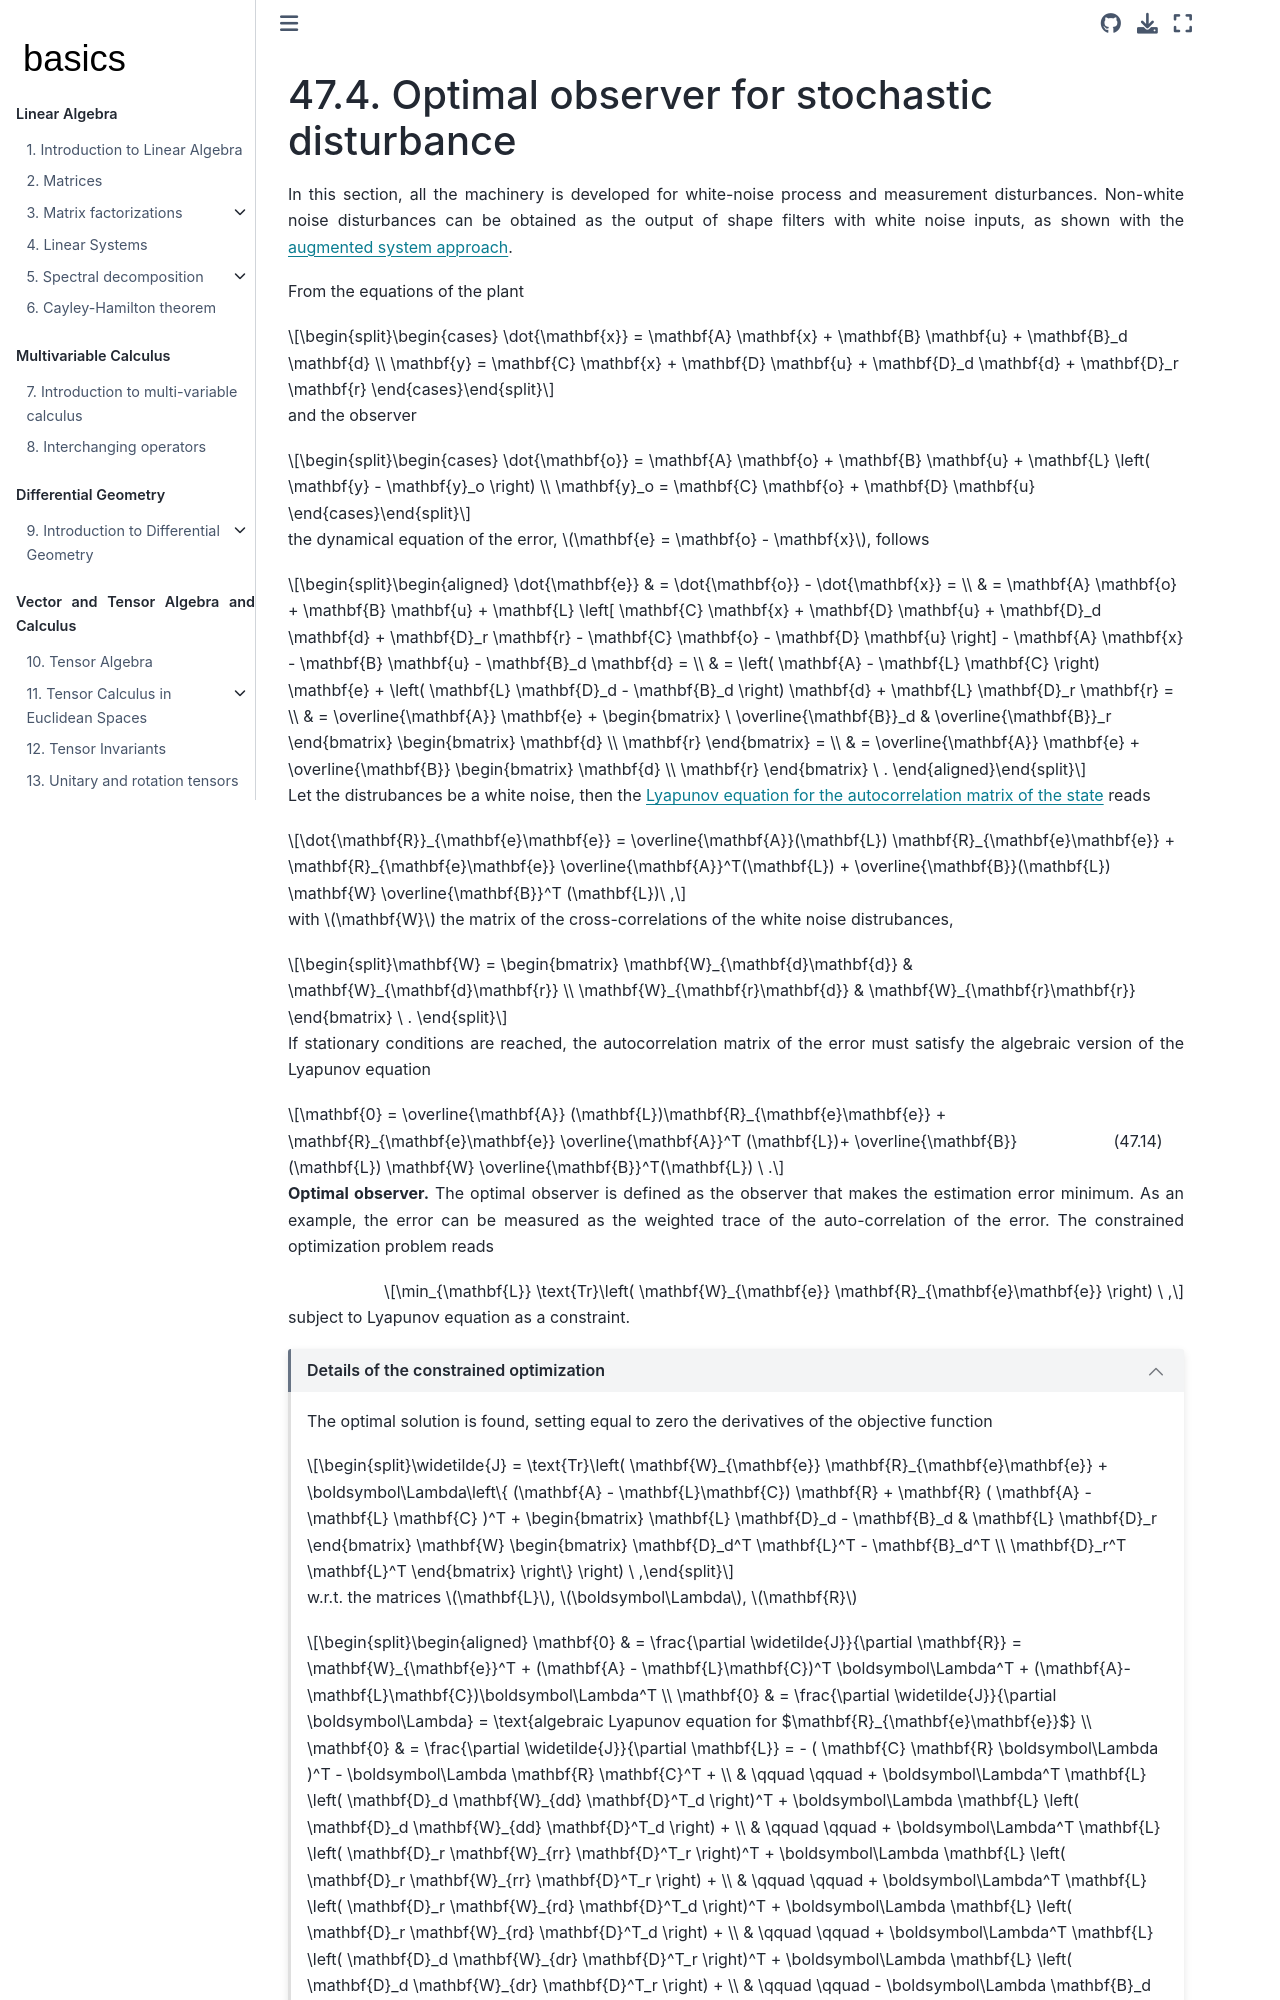

repository: Basics2022/bbooks-math-miscellanea · page: ch/control/optimal-control-observer-stochastic.html · generator: jekyll

(control:optimal:observer:stochastic)=
# Optimal observer for stochastic disturbance

In this section, all the machinery is developed for [white-noise]((https://basics2022.github.io/bbooks-statistics/ch/prob/white-noise.html)) process and measurement disturbances.
Non-white noise disturbances can be obtained as the output of [shape filters](system-theroy:shape-filter) with white noise inputs, as shown with the [augmented system approach](system-theory:shape-filter:augmented-system).

<!--
**todo** *Is Gaussian a synonimous of white noise here?* If so, the sentence above should be:
"Non-white noise disturbances can be obtained as the output of [shape filters](system-theory:shape-filter) with white noise inputs."
-->

From the equations of the plant

$$\begin{cases}
 \dot{\mathbf{x}} = \mathbf{A} \mathbf{x} + \mathbf{B} \mathbf{u} + \mathbf{B}_d \mathbf{d} \\
 \mathbf{y}       = \mathbf{C} \mathbf{x} + \mathbf{D} \mathbf{u} + \mathbf{D}_d \mathbf{d} + \mathbf{D}_r \mathbf{r}
\end{cases}$$

and the observer

$$\begin{cases}
 \dot{\mathbf{o}} = \mathbf{A} \mathbf{o} + \mathbf{B} \mathbf{u} + \mathbf{L} \left( \mathbf{y} - \mathbf{y}_o \right) \\
 \mathbf{y}_o     = \mathbf{C} \mathbf{o} + \mathbf{D} \mathbf{u} 
\end{cases}$$

the dynamical equation of the error, $\mathbf{e} = \mathbf{o} - \mathbf{x}$, follows

$$\begin{aligned}
  \dot{\mathbf{e}} 
  & = \dot{\mathbf{o}} - \dot{\mathbf{x}} = \\
  & = \mathbf{A} \mathbf{o} + \mathbf{B} \mathbf{u} + \mathbf{L} \left[ \mathbf{C} \mathbf{x} + \mathbf{D} \mathbf{u} + \mathbf{D}_d \mathbf{d} + \mathbf{D}_r \mathbf{r} - \mathbf{C} \mathbf{o} - \mathbf{D} \mathbf{u} \right] - \mathbf{A} \mathbf{x} - \mathbf{B} \mathbf{u} - \mathbf{B}_d \mathbf{d} = \\
  & = \left( \mathbf{A} - \mathbf{L} \mathbf{C} \right) \mathbf{e} + \left( \mathbf{L} \mathbf{D}_d - \mathbf{B}_d \right) \mathbf{d} + \mathbf{L} \mathbf{D}_r \mathbf{r} = \\
  & = \overline{\mathbf{A}} \mathbf{e} + \begin{bmatrix} \ \overline{\mathbf{B}}_d & \overline{\mathbf{B}}_r \end{bmatrix} \begin{bmatrix} \mathbf{d} \\ \mathbf{r} \end{bmatrix}  = \\
  & = \overline{\mathbf{A}} \mathbf{e} + \overline{\mathbf{B}} \begin{bmatrix} \mathbf{d} \\ \mathbf{r} \end{bmatrix} \ .
\end{aligned}$$

Let the distrubances be a white noise, then the [Lyapunov equation for the autocorrelation matrix of the state](ode:linear:miscellanea:stochastic-response:correlation-matrix:lyapunov) reads

$$\dot{\mathbf{R}}_{\mathbf{e}\mathbf{e}} = \overline{\mathbf{A}}(\mathbf{L}) \mathbf{R}_{\mathbf{e}\mathbf{e}} + \mathbf{R}_{\mathbf{e}\mathbf{e}} \overline{\mathbf{A}}^T(\mathbf{L}) + \overline{\mathbf{B}}(\mathbf{L}) \mathbf{W} \overline{\mathbf{B}}^T (\mathbf{L})\ ,$$

with $\mathbf{W}$ the matrix of the cross-correlations of the white noise distrubances,

$$\mathbf{W} = \begin{bmatrix}
\mathbf{W}_{\mathbf{d}\mathbf{d}} & \mathbf{W}_{\mathbf{d}\mathbf{r}} \\
\mathbf{W}_{\mathbf{r}\mathbf{d}} & \mathbf{W}_{\mathbf{r}\mathbf{r}}
\end{bmatrix} \ .
$$

If stationary conditions are reached, the autocorrelation matrix of the error must satisfy the algebraic version of the Lyapunov equation

$$\mathbf{0} = \overline{\mathbf{A}} (\mathbf{L})\mathbf{R}_{\mathbf{e}\mathbf{e}} + \mathbf{R}_{\mathbf{e}\mathbf{e}} \overline{\mathbf{A}}^T (\mathbf{L})+ \overline{\mathbf{B}}(\mathbf{L}) \mathbf{W} \overline{\mathbf{B}}^T(\mathbf{L}) \ .$$ (eq:observer:error:lyapunov:algebraic)

**Optimal observer.** The optimal observer is defined as the observer that makes the estimation error minimum. As an example, the error can be measured as the weighted trace of the auto-correlation of the error. The constrained optimization problem reads

$$\min_{\mathbf{L}} \text{Tr}\left( \mathbf{W}_{\mathbf{e}} \mathbf{R}_{\mathbf{e}\mathbf{e}} \right) \ ,$$

subject to Lyapunov equation as a constraint.

```{dropdown} Details of the constrained optimization
:open:

The optimal solution is found, setting equal to zero the derivatives of the objective function

$$\widetilde{J} = \text{Tr}\left( \mathbf{W}_{\mathbf{e}} \mathbf{R}_{\mathbf{e}\mathbf{e}} + \boldsymbol\Lambda\left\{ (\mathbf{A} - \mathbf{L}\mathbf{C}) \mathbf{R} + \mathbf{R} ( \mathbf{A} - \mathbf{L} \mathbf{C} )^T + \begin{bmatrix} \mathbf{L} \mathbf{D}_d - \mathbf{B}_d & \mathbf{L} \mathbf{D}_r \end{bmatrix} \mathbf{W} \begin{bmatrix} \mathbf{D}_d^T \mathbf{L}^T - \mathbf{B}_d^T \\ \mathbf{D}_r^T  \mathbf{L}^T \end{bmatrix}  \right\} \right) \ ,$$

w.r.t. the matrices $\mathbf{L}$, $\boldsymbol\Lambda$, $\mathbf{R}$
